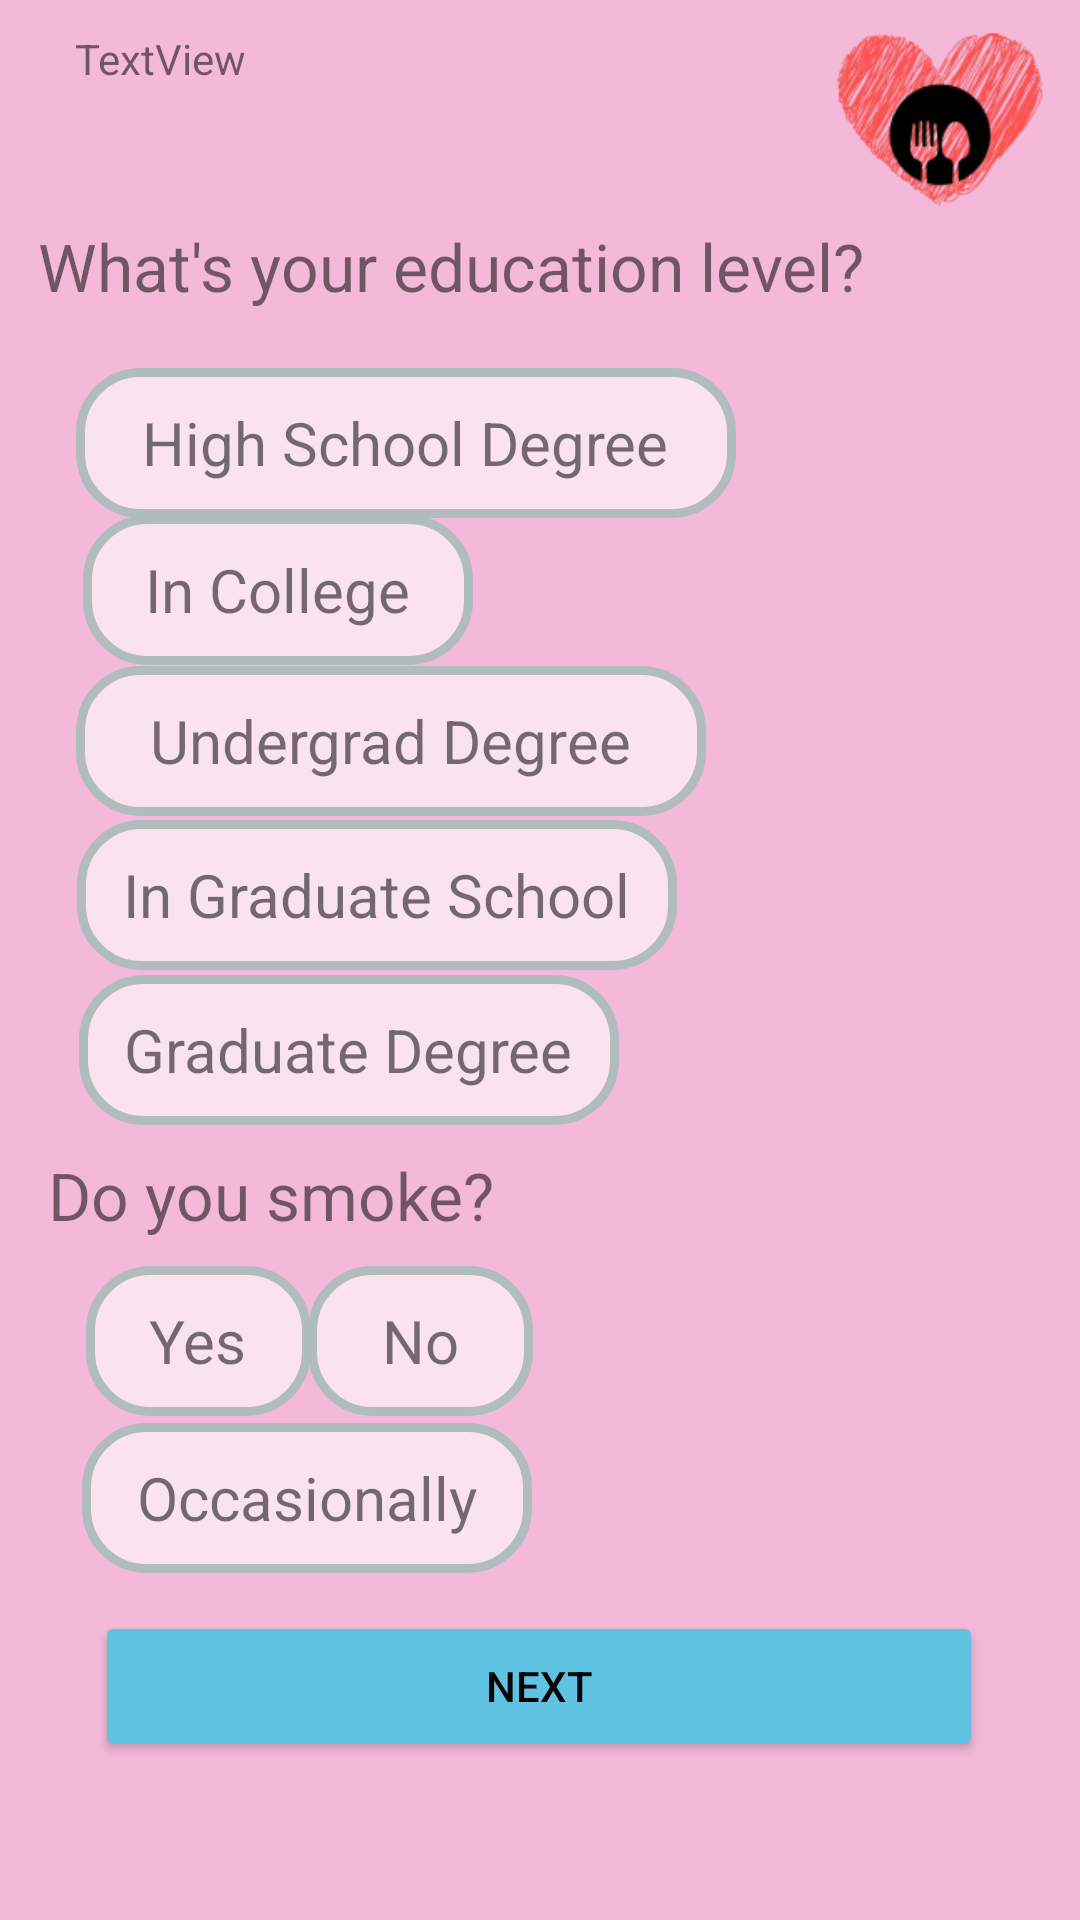

Layout XML and referenced resources for this Android screen:
<!-- AndroidManifest.xml: application theme Theme.AppCompat.Light.NoActionBar -->
<!-- res/layout/profile_setup4.xml -->
<?xml version="1.0" encoding="utf-8"?>
<androidx.constraintlayout.widget.ConstraintLayout xmlns:android="http://schemas.android.com/apk/res/android"
    xmlns:app="http://schemas.android.com/apk/res-auto"
    xmlns:tools="http://schemas.android.com/tools"
    android:layout_width="match_parent"
    android:layout_height="match_parent"
    android:background="#C3F2A5CF">

    <TextView
        android:id="@+id/textView7"
        android:layout_width="wrap_content"
        android:layout_height="wrap_content"
        android:layout_marginBottom="10dp"
        android:text="@string/edu_q"
        android:textSize="22sp"
        app:layout_constraintBottom_toBottomOf="parent"
        app:layout_constraintEnd_toEndOf="parent"
        app:layout_constraintHorizontal_bias="0.15"
        app:layout_constraintStart_toStartOf="parent"
        app:layout_constraintTop_toTopOf="parent"
        app:layout_constraintVertical_bias="0.123" />

    <LinearLayout
        android:id="@+id/linearLayout4"
        android:layout_width="220dp"
        android:layout_height="50dp"
        android:layout_marginTop="100dp"
        android:background="@drawable/background"
        android:gravity="center"
        android:orientation="vertical"
        app:layout_constraintBottom_toBottomOf="parent"
        app:layout_constraintEnd_toEndOf="parent"
        app:layout_constraintHorizontal_bias="0.18"
        app:layout_constraintStart_toStartOf="parent"
        app:layout_constraintTop_toTopOf="parent"
        app:layout_constraintVertical_bias="0.046">

        <TextView
            android:id="@+id/highSchool"
            android:layout_width="wrap_content"
            android:layout_height="wrap_content"
            android:text="@string/high_school"
            android:textSize="20sp" />
    </LinearLayout>

    <LinearLayout
        android:layout_width="200dp"
        android:layout_height="50dp"
        android:layout_marginTop="100dp"
        android:background="@drawable/background"
        android:gravity="center"
        android:orientation="vertical"
        app:layout_constraintBottom_toBottomOf="parent"
        app:layout_constraintEnd_toEndOf="parent"
        app:layout_constraintHorizontal_bias="0.161"
        app:layout_constraintStart_toStartOf="parent"
        app:layout_constraintTop_toTopOf="parent"
        app:layout_constraintVertical_bias="0.354">

        <TextView
            android:id="@+id/gradSchool"
            android:layout_width="wrap_content"
            android:layout_height="wrap_content"
            android:text="@string/grad_school"
            android:textSize="20sp" />
    </LinearLayout>

    <LinearLayout
        android:layout_width="130dp"
        android:layout_height="50dp"
        android:layout_marginTop="100dp"
        android:background="@drawable/background"
        android:gravity="center"
        android:orientation="vertical"
        app:layout_constraintBottom_toBottomOf="parent"
        app:layout_constraintEnd_toEndOf="parent"
        app:layout_constraintHorizontal_bias="0.12"
        app:layout_constraintStart_toStartOf="parent"
        app:layout_constraintTop_toTopOf="parent"
        app:layout_constraintVertical_bias="0.146">

        <TextView
            android:id="@+id/college"
            android:layout_width="wrap_content"
            android:layout_height="wrap_content"
            android:text="@string/college"
            android:textSize="20sp" />
    </LinearLayout>

    <LinearLayout
        android:id="@+id/linearLayout2"
        android:layout_width="0dp"
        android:layout_height="60dp"
        android:layout_marginTop="10dp"
        android:orientation="horizontal"
        app:layout_constraintBottom_toBottomOf="parent"
        app:layout_constraintEnd_toEndOf="parent"
        app:layout_constraintHorizontal_bias="1.0"
        app:layout_constraintStart_toStartOf="parent"
        app:layout_constraintTop_toTopOf="parent"
        app:layout_constraintVertical_bias="0.0">

        <ImageView
            android:id="@+id/imageView4"
            android:layout_width="60dp"
            android:layout_height="match_parent"
            android:layout_weight="1"
            app:srcCompat="@drawable/baseline_chevron_left_24" />

        <TextView
            android:id="@+id/textView5"
            android:layout_width="277dp"
            android:layout_height="match_parent"
            android:layout_weight="1"
            android:text="TextView" />

        <ImageView
            android:id="@+id/imageView5"
            android:layout_width="wrap_content"
            android:layout_height="wrap_content"
            android:layout_weight="1"
            app:srcCompat="@drawable/secondary_logo" />

    </LinearLayout>

    <LinearLayout
        android:layout_width="210dp"
        android:layout_height="50dp"
        android:layout_marginTop="100dp"
        android:background="@drawable/background"
        android:gravity="center"
        android:orientation="vertical"
        app:layout_constraintBottom_toBottomOf="parent"
        app:layout_constraintEnd_toEndOf="parent"
        app:layout_constraintHorizontal_bias="0.169"
        app:layout_constraintStart_toStartOf="parent"
        app:layout_constraintTop_toTopOf="parent"
        app:layout_constraintVertical_bias="0.249">

        <TextView
            android:id="@+id/ug"
            android:layout_width="wrap_content"
            android:layout_height="wrap_content"
            android:text="@string/ug"
            android:textSize="20sp" />
    </LinearLayout>

    <LinearLayout
        android:layout_width="180dp"
        android:layout_height="50dp"
        android:layout_marginTop="100dp"
        android:background="@drawable/background"
        android:gravity="center"
        android:orientation="vertical"
        app:layout_constraintBottom_toBottomOf="parent"
        app:layout_constraintEnd_toEndOf="parent"
        app:layout_constraintHorizontal_bias="0.147"
        app:layout_constraintStart_toStartOf="parent"
        app:layout_constraintTop_toTopOf="parent"
        app:layout_constraintVertical_bias="0.459">

        <TextView
            android:id="@+id/grad"
            android:layout_width="wrap_content"
            android:layout_height="wrap_content"
            android:text="@string/grad"
            android:textSize="20sp" />
    </LinearLayout>

    <TextView
        android:id="@+id/smoke"
        android:layout_width="wrap_content"
        android:layout_height="wrap_content"
        android:layout_marginBottom="10dp"
        android:text="@string/smoke_q"
        android:textSize="22sp"
        app:layout_constraintBottom_toBottomOf="parent"
        app:layout_constraintEnd_toEndOf="parent"
        app:layout_constraintHorizontal_bias="0.076"
        app:layout_constraintStart_toStartOf="parent"
        app:layout_constraintTop_toTopOf="parent"
        app:layout_constraintVertical_bias="0.639" />

    <LinearLayout
        android:layout_width="75dp"
        android:layout_height="50dp"
        android:layout_marginTop="100dp"
        android:background="@drawable/background"
        android:gravity="center"
        android:orientation="vertical"
        app:layout_constraintBottom_toBottomOf="parent"
        app:layout_constraintEnd_toEndOf="parent"
        app:layout_constraintHorizontal_bias="0.101"
        app:layout_constraintStart_toStartOf="parent"
        app:layout_constraintTop_toTopOf="parent"
        app:layout_constraintVertical_bias="0.657">

        <TextView
            android:id="@+id/yes"
            android:layout_width="wrap_content"
            android:layout_height="wrap_content"
            android:text="@string/yes"
            android:textSize="20sp" />
    </LinearLayout>

    <LinearLayout
        android:layout_width="150dp"
        android:layout_height="50dp"
        android:layout_marginTop="100dp"
        android:background="@drawable/background"
        android:gravity="center"
        android:orientation="vertical"
        app:layout_constraintBottom_toBottomOf="parent"
        app:layout_constraintEnd_toEndOf="parent"
        app:layout_constraintHorizontal_bias="0.13"
        app:layout_constraintStart_toStartOf="parent"
        app:layout_constraintTop_toTopOf="parent"
        app:layout_constraintVertical_bias="0.764">

        <TextView
            android:id="@+id/occasionally"
            android:layout_width="wrap_content"
            android:layout_height="wrap_content"
            android:text="@string/occasionally"
            android:textSize="20sp" />
    </LinearLayout>

    <LinearLayout
        android:layout_width="75dp"
        android:layout_height="50dp"
        android:layout_marginTop="100dp"
        android:background="@drawable/background"
        android:gravity="center"
        android:orientation="vertical"
        app:layout_constraintBottom_toBottomOf="parent"
        app:layout_constraintEnd_toEndOf="parent"
        app:layout_constraintHorizontal_bias="0.36"
        app:layout_constraintStart_toStartOf="parent"
        app:layout_constraintTop_toTopOf="parent"
        app:layout_constraintVertical_bias="0.657">

        <TextView
            android:id="@+id/no"
            android:layout_width="wrap_content"
            android:layout_height="wrap_content"
            android:text="@string/no"
            android:textSize="20sp" />
    </LinearLayout>

    <Button
        android:id="@+id/button"
        android:layout_width="296dp"
        android:layout_height="50dp"
        android:backgroundTint="#60C3E2"
        android:text="@string/next"
        android:textColor="#050505"
        app:layout_constraintBottom_toBottomOf="parent"
        app:layout_constraintEnd_toEndOf="parent"
        app:layout_constraintHorizontal_bias="0.495"
        app:layout_constraintStart_toStartOf="parent"
        app:layout_constraintTop_toTopOf="parent"
        app:layout_constraintVertical_bias="0.91" />

</androidx.constraintlayout.widget.ConstraintLayout>
<!-- resources referenced by this layout -->
<resources>
  <!-- drawable background (drawable) -->
  <?xml version="1.0" encoding="UTF-8"?>
  <shape xmlns:android="http://schemas.android.com/apk/res/android">
      <solid android:color="#99FFFFFF"/>
      <stroke android:width="3dp" android:color="#B1BCBE" />
      <corners android:radius="20dp"/>
  </shape>
  <!-- drawable secondary_logo: png bitmap (drawable, 25768 bytes) -->
  <string name="college">In College</string>
  <string name="edu_q">What\'s your education level?</string>
  <string name="grad">Graduate Degree</string>
  <string name="grad_school">In Graduate School</string>
  <string name="high_school">High School Degree</string>
  <string name="next">Next</string>
  <string name="no">No</string>
  <string name="occasionally">Occasionally</string>
  <string name="smoke_q">Do you smoke?</string>
  <string name="ug">Undergrad Degree</string>
  <string name="yes">Yes</string>
</resources>
